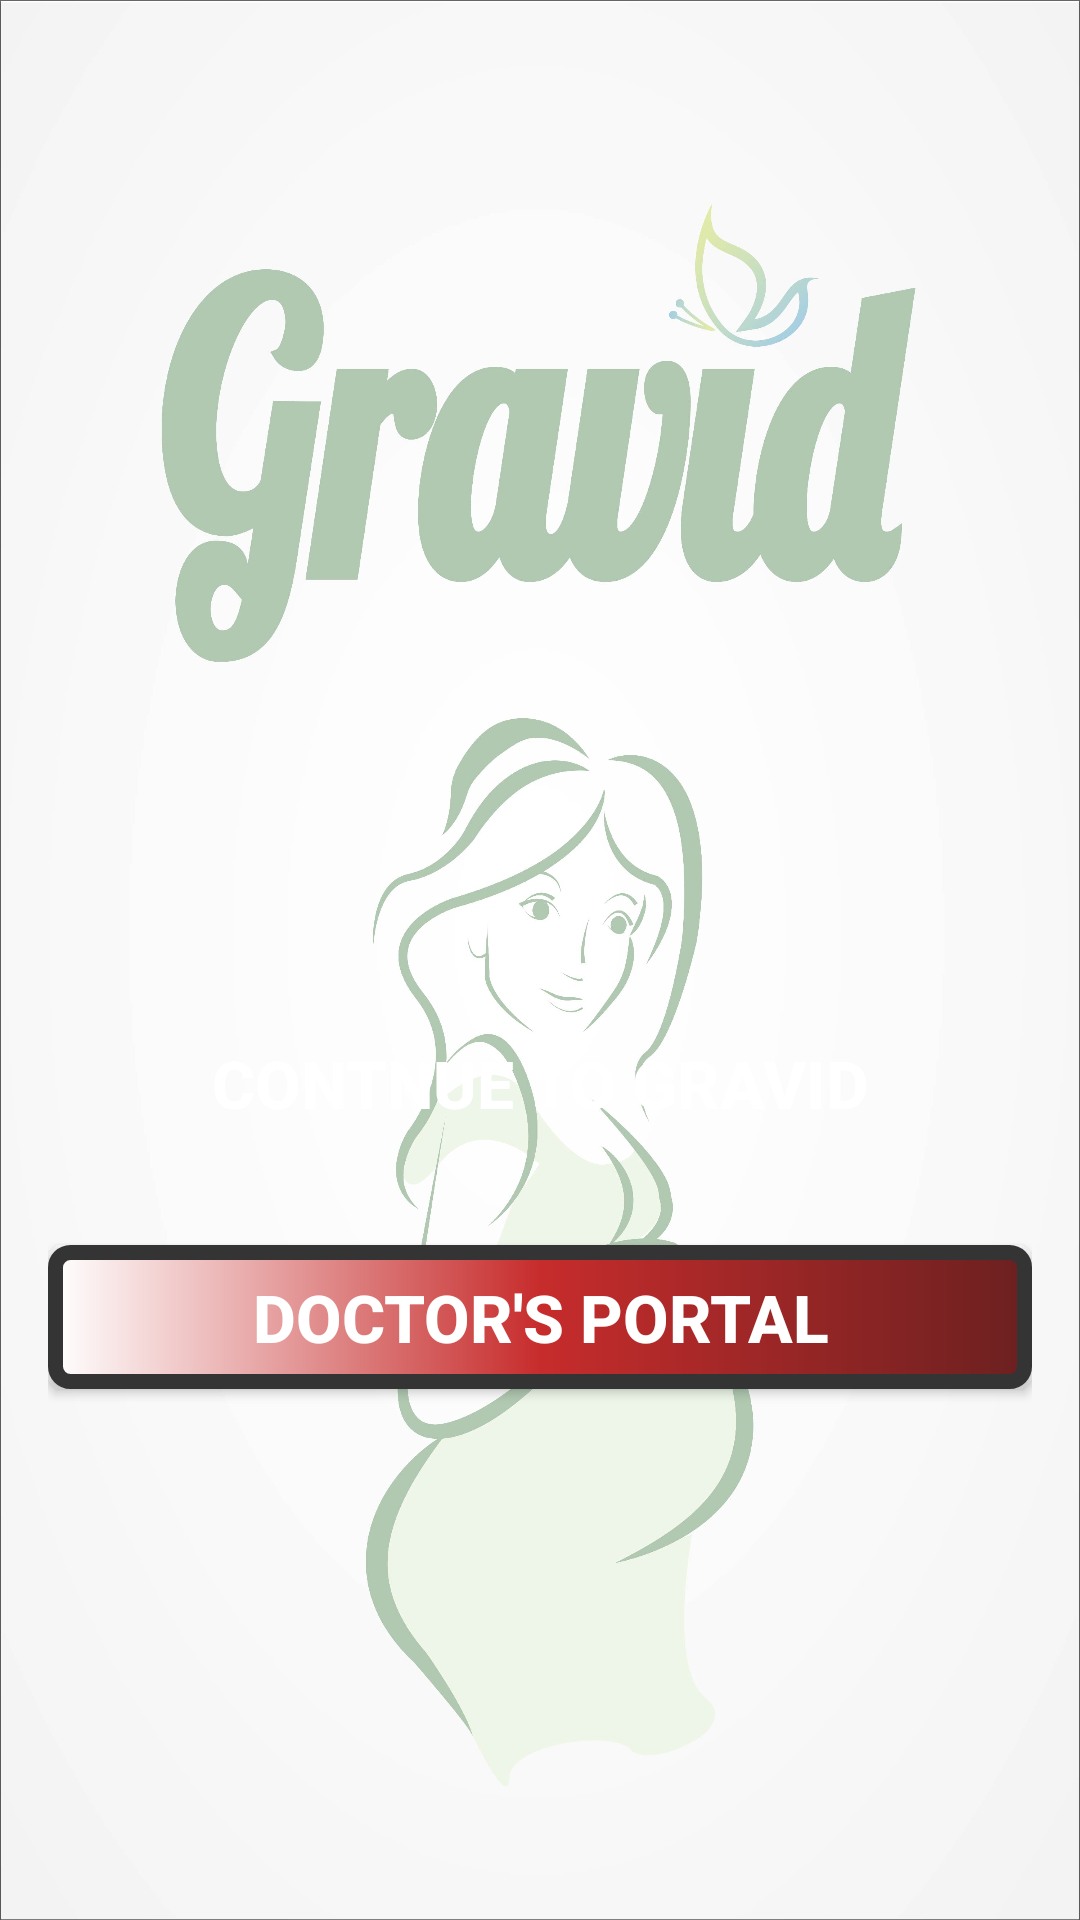

Here is an Android app screen rendered from its layout file. Give the layout XML and the strings, colors and styles it references.
<!-- AndroidManifest.xml: application theme AppTheme -->
<!-- res/layout/activity_select.xml -->
<?xml version="1.0" encoding="utf-8"?>
<LinearLayout xmlns:android="http://schemas.android.com/apk/res/android"
    xmlns:tools="http://schemas.android.com/tools"
    android:layout_width="match_parent"
    android:layout_height="match_parent"
    android:paddingBottom="@dimen/activity_vertical_margin"
    android:paddingLeft="@dimen/activity_horizontal_margin"
    android:paddingRight="@dimen/activity_horizontal_margin"
    android:paddingTop="@dimen/activity_vertical_margin"
    android:background="@drawable/ic_icon2"
    android:orientation="vertical"
    tools:context="com.demo.gravid.SelectActivity">

    <LinearLayout
        android:orientation="vertical"
        android:layout_width="match_parent"
        android:layout_height="match_parent"
        android:layout_alignParentTop="true"
        android:layout_centerHorizontal="true"
        android:layout_marginTop="100dp"
        android:paddingTop="50dp"
        android:gravity="center">

        <Button
            android:layout_width="match_parent"
            android:layout_height="wrap_content"
            android:text="Contnue to GRAVID"
            android:id="@+id/select1btn"
            android:layout_gravity="center_horizontal"
            android:layout_marginTop="10dp"
            android:background="@drawable/shape2"
            android:padding="5dp"
            android:textColor="#fff"
            android:textSize="22sp"
            android:textStyle="bold"/>
        <Button
            android:layout_width="match_parent"
            android:layout_height="wrap_content"
            android:text="DOCTOR'S PORTAL"
            android:id="@+id/select2btn"
            android:layout_gravity="center_horizontal"
            android:layout_marginTop="30dp"
            android:background="@drawable/shape3"
            android:padding="3dp"
            android:textColor="#fff"
            android:textSize="22sp"
            android:textStyle="bold"/>

    </LinearLayout>
</LinearLayout>
<!-- resources referenced by this layout -->
<resources>
  <dimen name="activity_horizontal_margin">16dp</dimen>
  <dimen name="activity_vertical_margin">16dp</dimen>
  <!-- drawable ic_icon2: jpg bitmap (drawable-xxhdpi, 242404 bytes) -->
  <!-- drawable shape3 (drawable-xxhdpi) -->
  <shape
      xmlns:android="http://schemas.android.com/apk/res/android"
      android:shape="rectangle"   >
  
      <solid
          android:color="#92cc89" >
      </solid>
  
      <stroke
          android:width="5dp"
          android:color="#343434" >
      </stroke>
  
      <padding
          android:left="5dp"
          android:top="5dp"
          android:right="5dp"
          android:bottom="5dp"    >
      </padding>
  
      <corners
          android:radius="5dp"   >
      </corners>
      <gradient android:gradientRadius="7dp"
          android:startColor="#fff"
          android:centerColor="#c72c2c"
          android:endColor="#6c2020">
  
      </gradient>
  
  </shape>
  <style name="AppTheme" parent="Theme.AppCompat.Light.NoActionBar">
          
          <item name="colorPrimary">@color/color_primary</item>
          <item name="colorPrimaryDark">@color/color_primary_dark</item>
          <item name="colorAccent">@color/accent_color</item>
      </style>
  <color name="color_primary">#4CAF50</color>
  <color name="color_primary_dark">#43A047</color>
  <color name="accent_color">#388E3C</color>
</resources>
